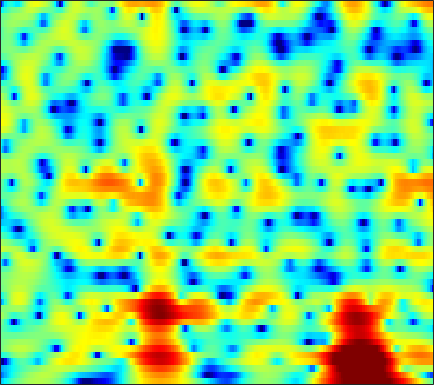

The table this chart was drawn from, first rows:
-7.2356, -6.294, -5.1387, -4.1035, -3.3845, -2.5109, -1.7297, -1.2028, -0.57849, -0.022465, 0.45463, 0.7769, 1.1416, 1.4444, 1.6259, 1.8106, 1.9307, 1.9759, 1.9791, 1.9196, 1.7926, 1.6548, 1.3972, 1.0636
-11.01, -9.703, -8.099, -6.658, -5.683, -4.517, -3.477, -2.776, -1.934, -1.187, -0.5267, -0.08456, 0.4412, 0.8971, 1.19, 1.525, 1.792, 1.949, 2.103, 2.189, 2.208, 2.175, 2.064, 1.874
-8.302, -7.93, -7.294, -6.561, -5.963, -5.146, -4.343, -3.771, -3.069, -2.461, -1.934, -1.586, -1.185, -0.8408, -0.6063, -0.3068, -0.003821, 0.2359, 0.5704, 0.9321, 1.298, 1.568, 1.905, 2.198
-18.23, -20.75, -15.47, -10.81, -8.368, -5.97, -4.244, -3.265, -2.342, -1.799, -1.618, -1.718, -2.188, -3.071, -4.014, -5.604, -7.21, -7.782, -6.875, -4.755, -2.566, -1.123, 0.501, 1.817
-3.769, -3.634, -3.147, -2.399, -1.741, -0.8618, -0.1014, 0.3564, 0.7841, 0.9713, 0.9029, 0.6652, 0.09892, -0.7542, -1.544, -2.728, -3.794, -4.262, -4.198, -3.492, -2.535, -1.82, -0.9641, -0.2119
-0.5522, -0.0841, 0.4684, 0.9528, 1.286, 1.691, 2.023, 2.213, 2.388, 2.462, 2.424, 2.321, 2.104, 1.79, 1.503, 1.059, 0.5598, 0.1591, -0.4275, -1.118, -1.986, -2.837, -4.42, -6.837
-0.5165, -0.2114, 0.1499, 0.4466, 0.6342, 0.8536, 1.033, 1.138, 1.247, 1.318, 1.346, 1.329, 1.27, 1.164, 1.048, 0.8473, 0.5911, 0.3607, -0.004124, -0.442, -0.9573, -1.409, -2.059, -2.697
-0.8898, -0.9153, -0.9535, -0.9887, -1.007, -1.012, -0.9817, -0.9329, -0.8337, -0.7032, -0.5617, -0.4573, -0.3163, -0.2017, -0.1289, -0.05318, 0.008641, 0.03818, 0.05898, 0.06832, 0.07743, 0.09192, 0.1352, 0.2153
-1.175, -1.612, -2.296, -3.019, -3.538, -4.081, -4.299, -4.218, -3.841, -3.303, -2.716, -2.314, -1.852, -1.49, -1.264, -1, -0.7552, -0.5667, -0.2777, 0.06098, 0.4416, 0.7463, 1.169, 1.585
-0.2311, -1.132, -2.854, -5.371, -8.127, -14.14, -20.77, -14.05, -8.645, -5.709, -3.964, -3.146, -2.546, -2.401, -2.505, -2.825, -3.131, -3.204, -2.87, -2.025, -0.886, 0.03934, 1.209, 2.216
1.464, 0.9333, 0.01694, -1.038, -1.859, -2.777, -3.167, -3.012, -2.467, -1.867, -1.497, -1.494, -1.881, -2.82, -3.964, -6.386, -10.65, -17.14, -21.73, -10.03, -5.191, -2.787, -0.4301, 1.288
0.19, 0.1694, 0.301, 0.5406, 0.7321, 0.9687, 1.165, 1.264, 1.304, 1.19, 0.8696, 0.4544, -0.3573, -1.446, -2.437, -3.835, -5.141, -5.838, -6.044, -5.331, -4.021, -2.916, -1.466, -0.1941
-9.109, -6.879, -3.185, -0.5005, 0.9694, 2.393, 3.328, 3.757, 4.021, 3.953, 3.544, 2.996, 1.948, 0.467, -0.9592, -3.376, -6.55, -9.462, -11.88, -9.305, -5.94, -3.91, -1.951, -0.6403
-4.025, -3.306, -1.647, 0.08077, 1.207, 2.409, 3.27, 3.689, 3.988, 3.975, 3.654, 3.241, 2.417, 1.264, 0.1785, -1.542, -3.437, -4.762, -5.676, -5.163, -3.967, -3.046, -2.045, -1.438
-0.5271, -0.2276, 0.253, 0.7948, 1.212, 1.72, 2.132, 2.359, 2.529, 2.546, 2.411, 2.206, 1.803, 1.282, 0.8291, 0.187, -0.4284, -0.833, -1.257, -1.555, -1.735, -1.83, -1.974, -2.182
-0.1605, 0.07625, 0.4029, 0.7486, 1.003, 1.321, 1.595, 1.767, 1.928, 2.01, 2.002, 1.929, 1.756, 1.508, 1.279, 0.9292, 0.5365, 0.2344, -0.1913, -0.6282, -1.063, -1.404, -1.885, -2.402
-0.446, -0.2941, -0.04144, 0.265, 0.5175, 0.8818, 1.244, 1.496, 1.786, 1.998, 2.12, 2.157, 2.128, 2.002, 1.855, 1.585, 1.235, 0.9234, 0.4509, -0.07682, -0.681, -1.177, -1.883, -2.656
-1.668, -1.859, -1.831, -1.429, -0.9368, -0.1329, 0.6814, 1.226, 1.836, 2.294, 2.599, 2.735, 2.797, 2.737, 2.623, 2.376, 2.031, 1.702, 1.172, 0.5244, -0.2563, -0.9142, -1.894, -2.977
-5.316, -8.428, -11.24, -7.599, -4.565, -1.647, 0.3265, 1.379, 2.365, 2.985, 3.319, 3.42, 3.405, 3.285, 3.135, 2.891, 2.593, 2.308, 1.818, 1.135, 0.2384, -0.6226, -2.036, -3.706
-0.443, -1.765, -2.562, -1.8, -0.6552, 0.8676, 2.037, 2.647, 3.111, 3.2, 2.973, 2.611, 1.978, 1.31, 0.9172, 0.6765, 0.7677, 0.9523, 1.13, 1.045, 0.5401, -0.2238, -1.89, -4.571
3.155, 2.757, 2.357, 2.132, 2.064, 1.999, 1.908, 1.756, 1.372, 0.6965, -0.3865, -1.565, -3.903, -7.68, -11.95, -13.51, -7.712, -4.693, -2.132, -0.6301, 0.08501, 0.2452, 0.02826, -0.5672
1.411, 1.082, 0.5918, 0.09209, -0.3094, -0.8721, -1.437, -1.86, -2.419, -3.002, -3.689, -4.307, -5.344, -6.472, -7.043, -6.827, -5.407, -4.006, -2.237, -0.8095, 0.223, 0.7936, 1.328, 1.665
-1.778, -2.126, -2.744, -3.594, -4.382, -5.593, -6.905, -7.762, -8.347, -8.088, -7.251, -6.511, -5.518, -4.593, -3.93, -3.01, -2.05, -1.308, -0.3364, 0.5459, 1.319, 1.807, 2.332, 2.743
-4.854, -5.01, -5.489, -6.391, -7.41, -9.47, -12.89, -17.41, -39.62, -17.13, -11.1, -8.393, -5.818, -3.928, -2.793, -1.529, -0.449, 0.2506, 1.061, 1.751, 2.33, 2.684, 3.052, 3.308
-7.481, -7.028, -6.672, -6.572, -6.715, -7.169, -7.734, -8.065, -8.025, -7.201, -5.834, -4.682, -3.199, -1.907, -1.048, -0.07239, 0.7604, 1.292, 1.899, 2.405, 2.794, 3.013, 3.215, 3.286
-10.14, -8.575, -6.899, -5.628, -4.921, -4.191, -3.627, -3.24, -2.714, -2.148, -1.525, -1.045, -0.4202, 0.1453, 0.5252, 0.9804, 1.355, 1.609, 1.925, 2.207, 2.45, 2.602, 2.731, 2.737
-9.572, -7.454, -5.283, -3.683, -2.738, -1.703, -0.9054, -0.4181, 0.1164, 0.5383, 0.8485, 1.006, 1.098, 1.089, 0.9944, 0.7923, 0.5487, 0.3952, 0.2993, 0.3998, 0.7225, 1.051, 1.481, 1.821
-3.965, -3.205, -2.196, -1.301, -0.6875, 0.0266, 0.6455, 1.036, 1.441, 1.707, 1.795, 1.723, 1.416, 0.8137, 0.1449, -1.112, -2.757, -4.208, -5.927, -6.081, -4.464, -2.923, -1.066, 0.3515
-1.464, -1.392, -1.287, -1.14, -0.9457, -0.6272, -0.1713, 0.2196, 0.7191, 1.108, 1.289, 1.239, 0.9048, 0.142, -0.7241, -2.413, -4.92, -7.53, -12.11, -13.05, -8.467, -5.672, -2.879, -0.8536
-1.511, -2.029, -3.022, -4.198, -4.987, -5.196, -4.165, -2.967, -1.397, -0.2011, 0.56, 0.8413, 0.8471, 0.474, -0.04023, -0.975, -2.094, -2.932, -3.82, -4.193, -3.97, -3.474, -2.479, -1.257
-0.9427, -1.696, -3.515, -6.882, -11.22, -17.15, -8.839, -4.981, -1.824, 0.09001, 1.2, 1.644, 1.78, 1.53, 1.105, 0.3029, -0.7137, -1.602, -2.853, -4.129, -5.318, -5.881, -5.806, -4.5
0.7664, 0.6161, 0.1217, -0.4857, -0.8713, -0.9491, -0.4676, 0.1364, 0.9859, 1.663, 2.041, 2.088, 1.847, 1.222, 0.5253, -0.6911, -2.232, -3.557, -5.593, -8.058, -11.39, -15.65, -29.07, -14.03
1.929, 1.934, 1.878, 1.832, 1.796, 1.842, 1.941, 2.031, 2.121, 2.104, 1.9, 1.572, 0.8812, -0.1901, -1.257, -3.129, -5.493, -7.582, -10.54, -12.73, -12.92, -12.23, -10.47, -8.166
2.031, 1.897, 1.785, 1.763, 1.815, 1.926, 2.066, 2.153, 2.201, 2.11, 1.834, 1.472, 0.7299, -0.3474, -1.425, -3.336, -5.944, -8.57, -13.37, -18, -14.34, -10.99, -7.718, -5.263
-0.1039, -0.625, -0.9799, -0.8903, -0.5544, 0.04444, 0.6789, 1.097, 1.517, 1.75, 1.776, 1.658, 1.302, 0.7196, 0.1374, -0.8032, -1.899, -2.712, -3.624, -4.097, -3.955, -3.493, -2.627, -1.665
-5.436, -8.228, -10.85, -8.621, -6.114, -3.454, -1.597, -0.5924, 0.3713, 1.01, 1.397, 1.553, 1.622, 1.548, 1.418, 1.178, 0.9024, 0.6871, 0.4463, 0.3015, 0.2612, 0.3041, 0.4161, 0.5705
-4.533, -6.633, -8.33, -7.165, -5.461, -3.427, -1.938, -1.121, -0.3337, 0.2164, 0.6238, 0.8708, 1.16, 1.417, 1.586, 1.762, 1.886, 1.933, 1.944, 1.903, 1.804, 1.683, 1.467, 1.165
0.7597, 0.2555, -0.2414, -0.4695, -0.531, -0.5413, -0.6088, -0.7314, -0.9837, -1.236, -1.323, -1.178, -0.7101, -0.01783, 0.5421, 1.228, 1.764, 2.063, 2.297, 2.34, 2.21, 1.997, 1.56, 0.9286
3.743, 3.521, 3.123, 2.602, 2.123, 1.294, 0.1696, -0.9584, -2.975, -5.689, -8.497, -8.766, -6.123, -3.234, -1.555, 0.1021, 1.202, 1.737, 2.127, 2.2, 1.999, 1.698, 1.091, 0.2755
4.654, 4.556, 4.24, 3.709, 3.176, 2.216, 0.9379, -0.3092, -2.467, -5.261, -8.099, -8.455, -6.031, -3.314, -1.725, -0.2349, 0.6984, 1.08, 1.226, 1.034, 0.5527, 0.02763, -0.8273, -1.797
4.231, 4.17, 3.942, 3.542, 3.144, 2.503, 1.758, 1.161, 0.3777, -0.3215, -0.7605, -0.8419, -0.6295, -0.2084, 0.1409, 0.468, 0.5591, 0.4184, -0.05234, -0.87, -2.024, -3.115, -4.717, -6.353
3.675, 3.535, 3.21, 2.783, 2.417, 1.957, 1.571, 1.365, 1.216, 1.197, 1.291, 1.401, 1.554, 1.661, 1.652, 1.505, 1.098, 0.6063, -0.3632, -1.778, -3.766, -5.694, -9.267, -14.58
3.146, 2.778, 2.045, 1.103, 0.3416, -0.5765, -1.029, -0.9165, -0.2599, 0.6959, 1.615, 2.189, 2.748, 3.058, 3.105, 2.932, 2.476, 1.939, 0.9345, -0.4153, -2.15, -3.725, -6.178, -8.848
1.903, 1.347, 0.1907, -1.674, -3.805, -8.391, -15.62, -11.46, -5.003, -1.303, 1.021, 2.212, 3.255, 3.804, 3.962, 3.836, 3.413, 2.904, 2.048, 1.03, -0.07169, -0.9221, -1.99, -2.912
-0.3983, -0.6262, -1.166, -2.046, -2.915, -4.126, -4.565, -3.892, -2.021, -0.0004289, 1.643, 2.554, 3.361, 3.703, 3.683, 3.315, 2.578, 1.839, 0.6767, -0.5214, -1.531, -2.028, -2.34, -2.314
-3.662, -3.387, -2.924, -2.319, -1.783, -1.056, -0.2313, 0.4607, 1.444, 2.371, 3.146, 3.564, 3.853, 3.781, 3.443, 2.615, 1.26, -0.1433, -2.684, -6.068, -9.589, -10.09, -7.579, -5.035
-11.35, -10.95, -8.355, -5.39, -3.487, -1.409, 0.216, 1.224, 2.324, 3.162, 3.749, 4.014, 4.094, 3.856, 3.445, 2.536, 1.163, -0.2512, -2.693, -5.861, -8.955, -9.415, -7.397, -5.142
-15.03, -14.74, -10.43, -6.459, -4.187, -1.846, -0.06738, 0.9789, 2.059, 2.86, 3.396, 3.633, 3.735, 3.585, 3.318, 2.731, 1.906, 1.154, 0.02537, -1.121, -2.096, -2.635, -3.047, -3.24
-5.545, -5.102, -4.136, -2.881, -1.903, -0.6637, 0.4133, 1.097, 1.849, 2.423, 2.829, 3.031, 3.177, 3.166, 3.065, 2.792, 2.381, 1.994, 1.357, 0.6127, -0.2311, -0.9391, -2.019, -3.339
-2.034, -1.685, -1.159, -0.6038, -0.2168, 0.2874, 0.7127, 0.9783, 1.279, 1.515, 1.722, 1.866, 2.05, 2.211, 2.286, 2.331, 2.262, 2.129, 1.83, 1.365, 0.706, 0.06735, -1.063, -2.598
-0.7057, -0.4282, -0.1196, 0.08431, 0.1631, 0.1305, -0.0355, -0.2437, -0.5924, -0.9093, -1.052, -0.9754, -0.6371, -0.09316, 0.3552, 0.9135, 1.348, 1.559, 1.7, 1.666, 1.452, 1.168, 0.6442, -0.04293
-0.7959, -0.4475, -0.1632, -0.1128, -0.2348, -0.7004, -1.538, -2.457, -4.137, -6.244, -8.104, -8.249, -6.53, -4.288, -2.811, -1.288, -0.1722, 0.4462, 1.029, 1.407, 1.631, 1.715, 1.759, 1.742
-1.636, -0.991, -0.4502, -0.2666, -0.3927, -0.9007, -1.902, -3.051, -5.289, -8.762, -13.52, -14.23, -9.721, -6.091, -4.237, -2.513, -1.376, -0.7566, -0.1544, 0.32, 0.75, 1.079, 1.509, 1.935
-1.82, -0.9852, -0.2264, 0.1746, 0.2483, 0.09607, -0.3496, -0.8483, -1.665, -2.523, -3.155, -3.327, -3.135, -2.7, -2.39, -2.136, -2.12, -2.254, -2.461, -2.477, -2.08, -1.494, -0.4995, 0.5462
-0.891, -0.3428, 0.2531, 0.6818, 0.9204, 1.072, 1.088, 1.022, 0.8559, 0.661, 0.4464, 0.2778, 0.02906, -0.3377, -0.7554, -1.64, -3.046, -4.625, -7.676, -11.44, -10.87, -7.741, -4.219, -1.771
-1.147, -0.8633, -0.4007, 0.0828, 0.4262, 0.8011, 1.095, 1.266, 1.445, 1.583, 1.672, 1.679, 1.558, 1.233, 0.8079, -0.1031, -1.5, -2.91, -5.341, -7.64, -7.589, -6.036, -3.794, -2.085
-5.033, -4.356, -3.114, -2.017, -1.452, -0.9029, -0.5602, -0.32, 0.1088, 0.6703, 1.332, 1.815, 2.327, 2.617, 2.649, 2.461, 1.996, 1.517, 0.8392, 0.2169, -0.2089, -0.4304, -0.6396, -0.9474
-16.17, -9.733, -5.821, -4.029, -3.553, -3.78, -4.765, -5.627, -5.685, -3.765, -1.268, 0.3619, 2.072, 3.24, 3.812, 4.236, 4.327, 4.208, 3.863, 3.335, 2.631, 1.99, 0.898, -0.5685
